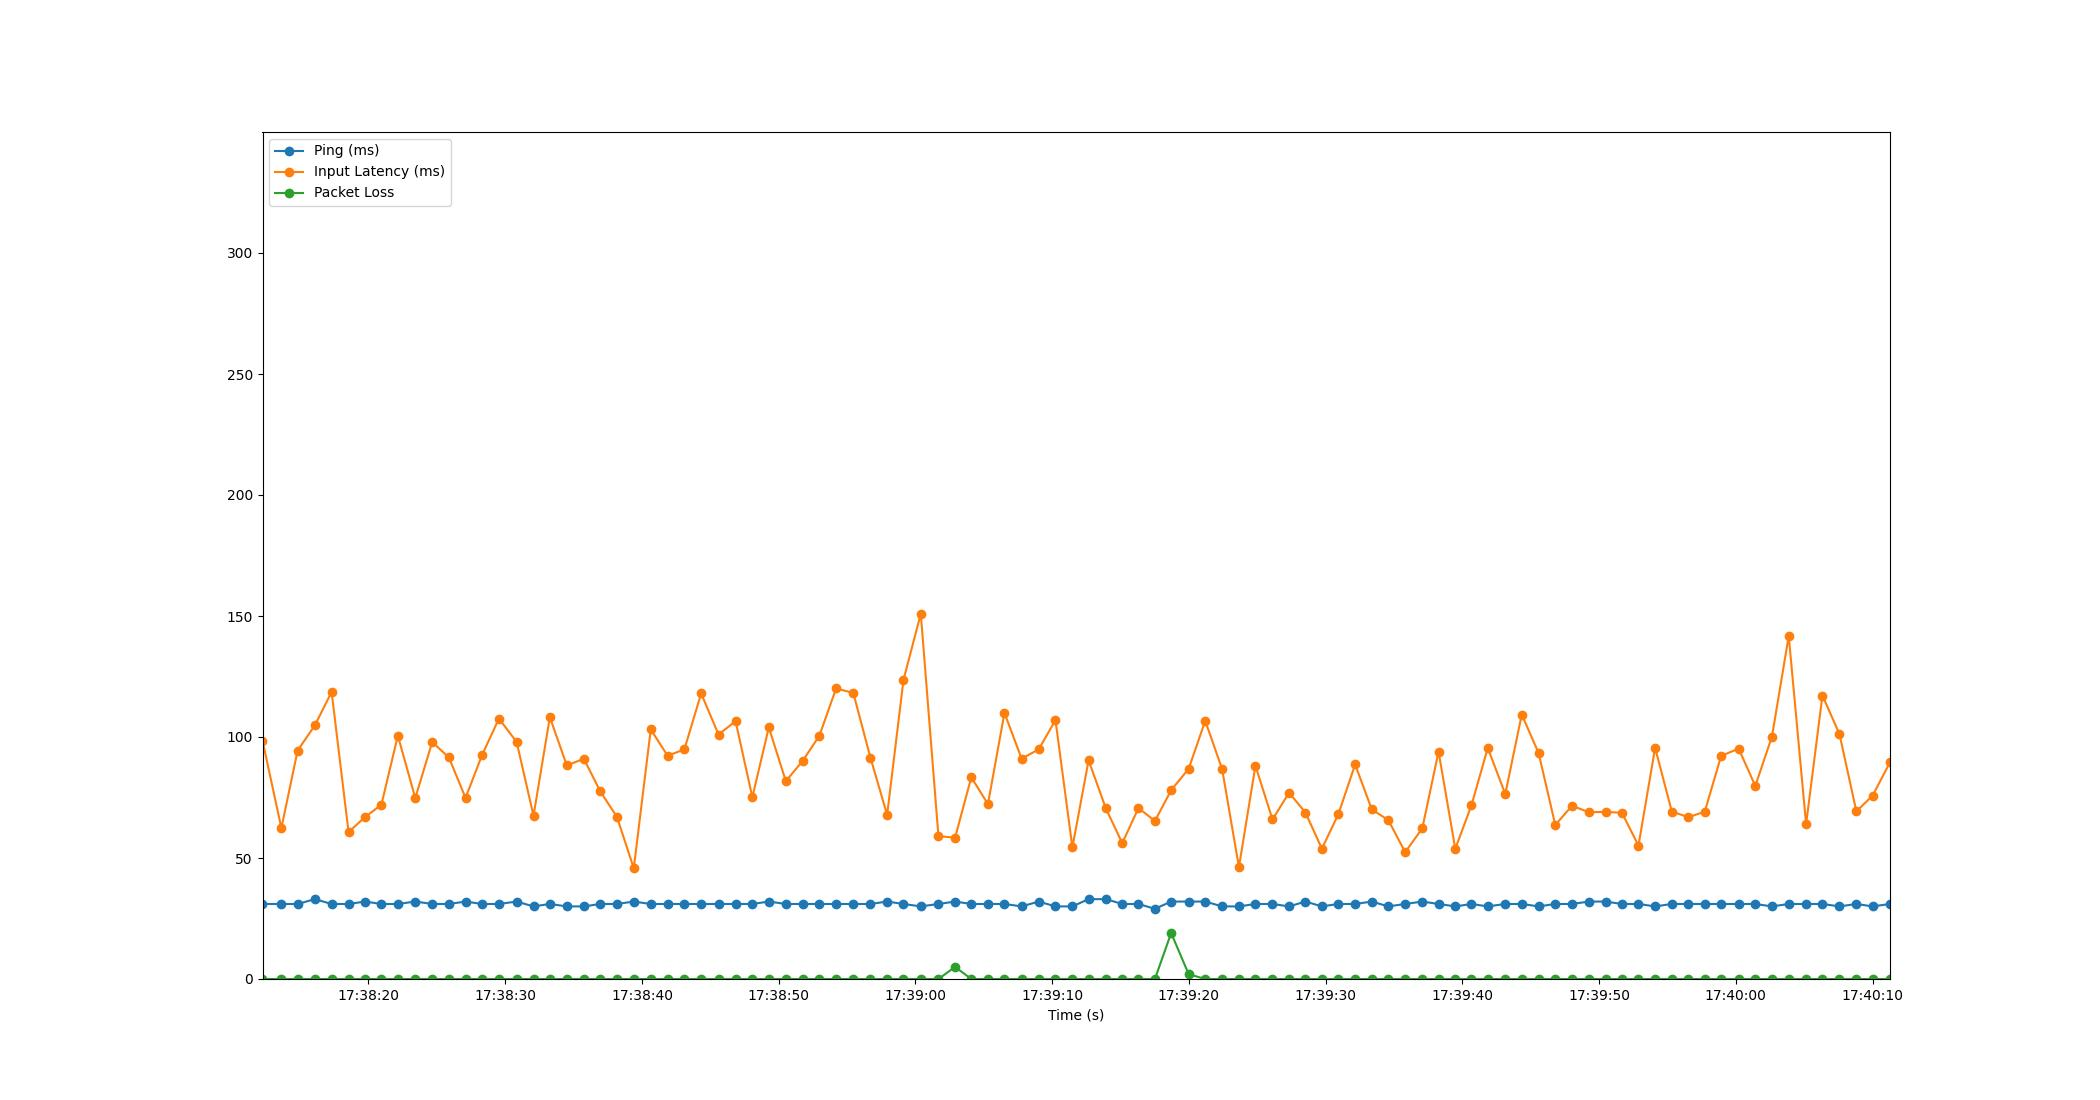

The file beside this chart, header and first rows:
Time, Timestamp, Ping, Packet Loss, Input Latency
1.6689300537109375e-06, 2023-07-20 17:38:12.249061, 31, 0, 98.55
1.381, 2023-07-20 17:38:13.630088, 31, 0, 62.34
2.569, 2023-07-20 17:38:14.817797, 31, 0, 94.42
3.825, 2023-07-20 17:38:16.073880, 33, 0, 104.8
5.054, 2023-07-20 17:38:17.303303, 31, 0, 118.6
6.294, 2023-07-20 17:38:18.543024, 31, 0, 60.72
7.494, 2023-07-20 17:38:19.742781, 32, 0, 66.88
8.695, 2023-07-20 17:38:20.944083, 31, 0, 72.03
9.9, 2023-07-20 17:38:22.148762, 31, 0, 100.5
11.17, 2023-07-20 17:38:23.423570, 32, 0, 74.78
12.41, 2023-07-20 17:38:24.659184, 31, 0, 97.9
13.63, 2023-07-20 17:38:25.882652, 31, 0, 91.54
14.85, 2023-07-20 17:38:27.098928, 32, 0, 74.85
16.06, 2023-07-20 17:38:28.304251, 31, 0, 92.52
17.29, 2023-07-20 17:38:29.543304, 31, 0, 107.6
18.59, 2023-07-20 17:38:30.835688, 32, 0, 97.94
19.82, 2023-07-20 17:38:32.070605, 30, 0, 67.47
21.02, 2023-07-20 17:38:33.264881, 31, 0, 108.2
22.26, 2023-07-20 17:38:34.504721, 30, 0, 88.27
23.5, 2023-07-20 17:38:35.748594, 30, 0, 90.99
24.71, 2023-07-20 17:38:36.958614, 31, 0, 77.49
25.92, 2023-07-20 17:38:38.166618, 31, 0, 67.02
27.15, 2023-07-20 17:38:39.402221, 32, 0, 45.75
28.4, 2023-07-20 17:38:40.644527, 31, 0, 103.1
29.63, 2023-07-20 17:38:41.876761, 31, 0, 92.26
30.85, 2023-07-20 17:38:43.103273, 31, 0, 94.87
32.08, 2023-07-20 17:38:44.328749, 31, 0, 118
33.36, 2023-07-20 17:38:45.604716, 31, 0, 101
34.6, 2023-07-20 17:38:46.846227, 31, 0, 106.6
35.83, 2023-07-20 17:38:48.074614, 31, 0, 75.11
37.03, 2023-07-20 17:38:49.278929, 32, 0, 104
38.27, 2023-07-20 17:38:50.522719, 31, 0, 81.72
39.51, 2023-07-20 17:38:51.756838, 31, 0, 90.16
40.73, 2023-07-20 17:38:52.974238, 31, 0, 100.5
41.95, 2023-07-20 17:38:54.199896, 31, 0, 120.1
43.21, 2023-07-20 17:38:55.456186, 31, 0, 118.2
44.46, 2023-07-20 17:38:56.713938, 31, 0, 91.39
45.68, 2023-07-20 17:38:57.931308, 32, 0, 67.84
46.88, 2023-07-20 17:38:59.127939, 31, 0, 123.6
48.14, 2023-07-20 17:39:00.392788, 30, 0, 150.9
49.44, 2023-07-20 17:39:01.684735, 31, 0, 58.99
50.65, 2023-07-20 17:39:02.903535, 32, 5, 58.45
51.84, 2023-07-20 17:39:04.087126, 31, 0, 83.35
53.06, 2023-07-20 17:39:05.305287, 31, 0, 72.27
54.26, 2023-07-20 17:39:06.511799, 31, 0, 110
55.52, 2023-07-20 17:39:07.766936, 30, 0, 91.04
56.77, 2023-07-20 17:39:09.019444, 32, 0, 94.9
57.99, 2023-07-20 17:39:10.243319, 30, 0, 107
59.23, 2023-07-20 17:39:11.480752, 30, 0, 54.38
60.42, 2023-07-20 17:39:12.665392, 33, 0, 90.37
61.68, 2023-07-20 17:39:13.928745, 33, 0, 70.47
62.88, 2023-07-20 17:39:15.126685, 31, 0, 56.13
64.07, 2023-07-20 17:39:16.314304, 31, 0, 70.66
65.27, 2023-07-20 17:39:17.516747, 29, 0, 65.31
66.45, 2023-07-20 17:39:18.703395, 32, 19, 78.01
67.73, 2023-07-20 17:39:19.983933, 32, 2, 86.88
68.95, 2023-07-20 17:39:21.196312, 32, 0, 106.7
70.18, 2023-07-20 17:39:22.431596, 30, 0, 86.73
71.41, 2023-07-20 17:39:23.660725, 30, 0, 46.25
72.62, 2023-07-20 17:39:24.867792, 31, 0, 88.12
... 38 more rows
